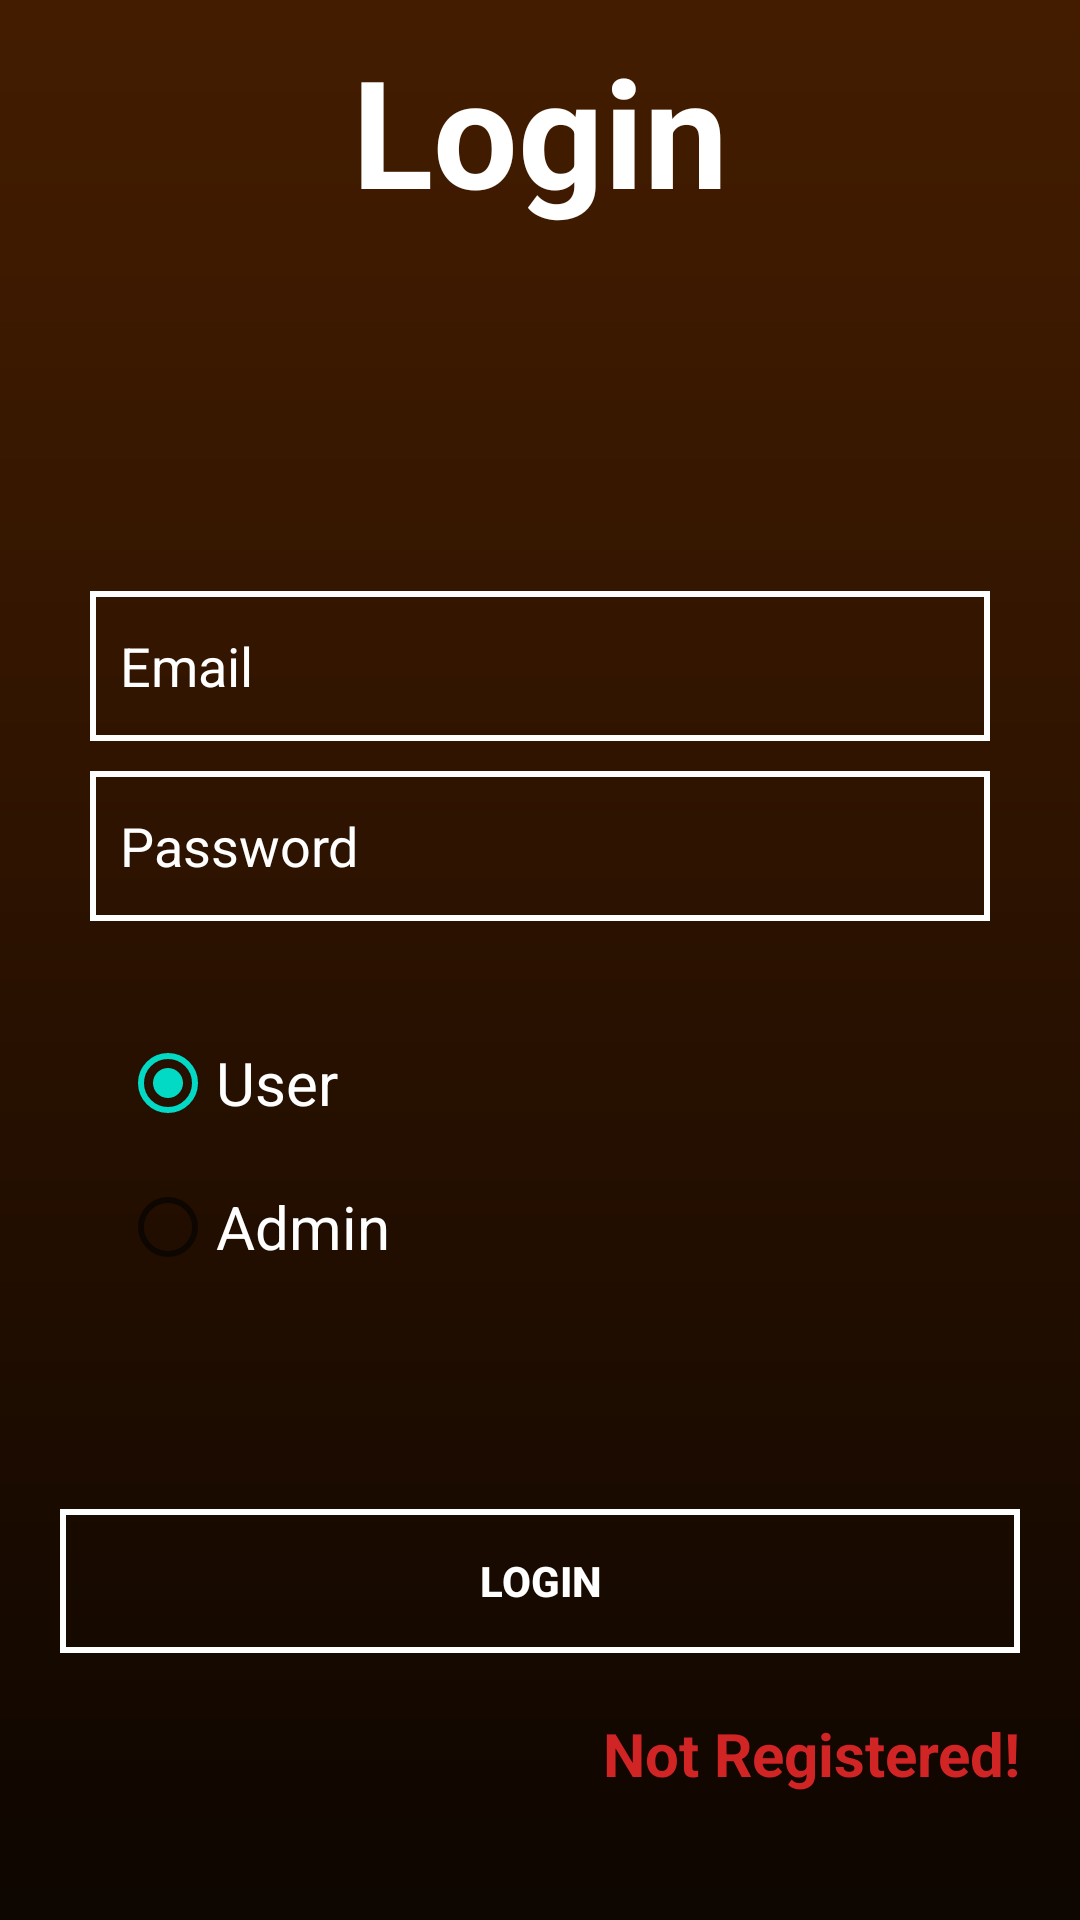

Here is an Android app screen rendered from its layout file. Give the layout XML and the strings, colors and styles it references.
<!-- AndroidManifest.xml: application theme Theme.DineTime -->
<!-- res/layout/activity_login.xml -->
<?xml version="1.0" encoding="utf-8"?>
<RelativeLayout xmlns:android="http://schemas.android.com/apk/res/android"
    xmlns:app="http://schemas.android.com/apk/res-auto"
    xmlns:tools="http://schemas.android.com/tools"
    android:layout_width="match_parent"
    android:layout_height="match_parent"
    android:background="@drawable/custom_background_image"
    tools:context=".Activity.Login">

    <TextView
        android:id="@+id/title"
        android:layout_width="match_parent"
        android:layout_height="wrap_content"
        android:gravity="center"
        android:text="@string/login"
        android:textSize="50dp"
        android:textColor="@color/white"
        android:textStyle="bold"

        android:layout_marginTop="10dp"/>

    <LinearLayout
        android:id="@+id/layout1"
        android:layout_width="match_parent"
        android:layout_height="wrap_content"
        android:layout_centerInParent="true"
        android:layout_marginStart="20dp"
        android:layout_marginEnd="20dp"
        android:layout_marginBottom="50dp"
        android:orientation="vertical">

    <EditText
        android:id="@+id/email"
        android:layout_width="match_parent"
        android:layout_height="50dp"
        android:textColor="@color/white"
        android:hint="@string/email"
        android:paddingStart="10dp"
        android:textColorHint="@color/white"
        android:background="@drawable/custom_border_line"
        android:layout_marginTop="10dp"
        android:inputType="textEmailAddress"
        android:layout_marginStart="10dp"
        android:layout_marginEnd="10dp"/>
    <EditText
        android:id="@+id/password"
        android:layout_width="match_parent"
        android:layout_height="50dp"
        android:textColor="@color/white"
        android:hint="@string/password"
        android:paddingStart="10dp"
        android:inputType="textPassword"
        android:textColorHint="@color/white"
        android:background="@drawable/custom_border_line"
        android:layout_marginTop="10dp"
        android:layout_marginStart="10dp"
        android:layout_marginBottom="10dp"
        android:layout_marginEnd="10dp"/>

        <RadioGroup
            android:id="@+id/radiogrp"
            android:layout_margin="20dp"
            android:layout_gravity="center"
            android:layout_width="match_parent"
            android:layout_height="wrap_content">

            <RadioButton
                android:id="@+id/radio1"
                android:layout_width="match_parent"
                android:layout_height="wrap_content"
                android:text="User"
                android:checked="true"
                android:textColor="@color/white"
                android:textSize="20dp"/>

            <RadioButton
                android:id="@+id/radio2"
                android:layout_width="match_parent"
                android:layout_height="wrap_content"
                android:text="Admin"
                android:textColor="@color/white"
                android:textSize="20dp"/>

        </RadioGroup>

    </LinearLayout>

    <androidx.appcompat.widget.AppCompatButton
        android:id="@+id/btn_login"
        android:layout_width="match_parent"
        android:layout_height="wrap_content"
        android:text="@string/login"
        android:layout_below="@+id/layout1"
        android:textColor="@color/white"
        android:textStyle="bold"
        android:layout_marginEnd="20dp"
        android:layout_marginStart="20dp"
        android:layout_marginBottom="20dp"
        android:background="@drawable/custom_border_line"/>

    <TextView
        android:id="@+id/register"
        android:layout_width="match_parent"
        android:layout_height="wrap_content"
        android:gravity="center"
        android:text="Not Registered!"
        android:textAlignment="viewEnd"
        android:paddingRight="20dp"
        android:textSize="20dp"
        android:textColor="@color/light_red"
        android:textStyle="bold"
        android:layout_below="@+id/btn_login"
        tools:ignore="RtlCompat" />



</RelativeLayout>
<!-- resources referenced by this layout -->
<resources>
  <color name="light_red">#D12424</color>
  <color name="white">#FFFFFFFF</color>
  <!-- drawable custom_background_image: png bitmap (drawable-hdpi, 17754 bytes) -->
  <!-- drawable custom_border_line (drawable) -->
  <?xml version="1.0" encoding="utf-8"?>
  <shape xmlns:android="http://schemas.android.com/apk/res/android" android:shape="rectangle">
  
      <stroke android:width="2dp" android:color="@color/white"/>
  
  </shape>
  <string name="email">Email</string>
  <string name="login">Login</string>
  <string name="password">Password</string>
  <style name="Theme.DineTime" parent="Theme.MaterialComponents.DayNight.NoActionBar">
          
          <item name="colorPrimary">@color/purple_500</item>
          <item name="colorPrimaryVariant">@color/purple_700</item>
          <item name="colorOnPrimary">@color/white</item>
          
          <item name="colorSecondary">@color/teal_200</item>
          <item name="colorSecondaryVariant">@color/teal_700</item>
          <item name="colorOnSecondary">@color/black</item>
          
          <item name="android:statusBarColor" tools:targetApi="l">@color/BG_brown_1</item>
          
      </style>
  <color name="purple_500">#FF6200EE</color>
  <color name="purple_700">#FF3700B3</color>
  <color name="teal_200">#FF03DAC5</color>
  <color name="teal_700">#FF018786</color>
  <color name="black">#FF000000</color>
  <color name="BG_brown_1">#441D00</color>
</resources>
